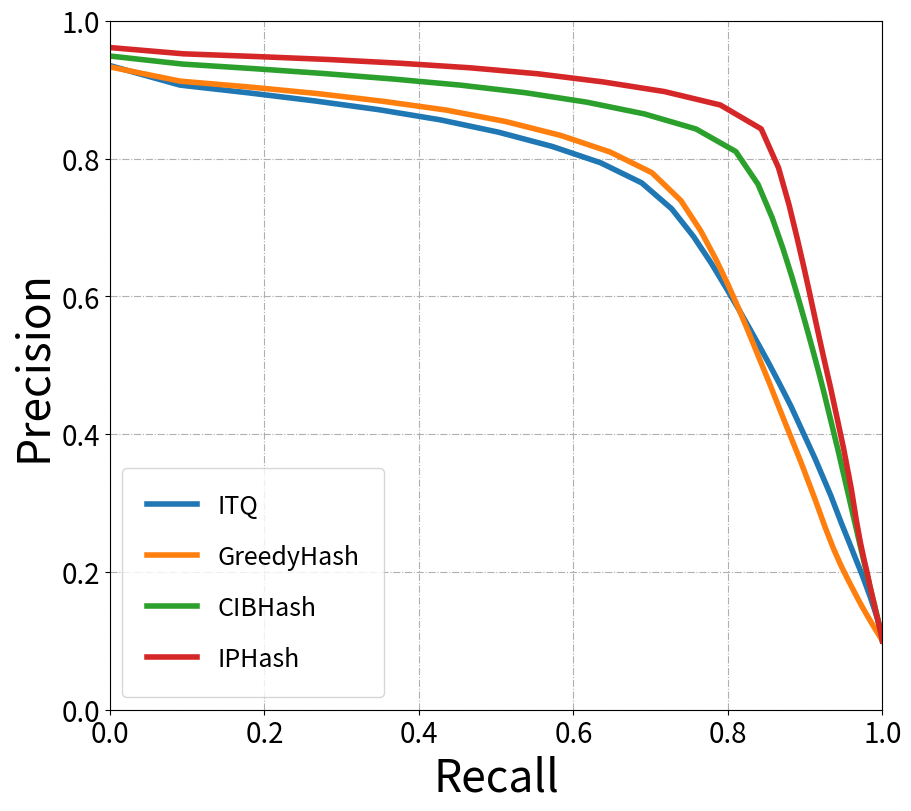

Source code (Python):
import matplotlib.pyplot as plt
import numpy as np
# from scipy.interpolate import make_interp_spline
# Precision Recall Curve data
# pr_data = {
#     "DSH":[[0.81, 0.814012, 0.816008, 0.81601, 0.8149735, 0.8143604, 0.8128086666666665, 0.8098634285714286, 0.80473675, 0.7959662222222222, 0.7827613999999999, 0.7625076363636363, 0.7335305000000001, 0.6998595384615385, 0.664759, 0.6307964, 0.5995858749999999, 0.5714521176470588, 0.5461027777777777, 0.522696, 0.5013992],[0.00013728813632042148, 0.06898406803757826, 0.13830644117679913, 0.2074601699397317, 0.2762622046364704, 0.3450679664651252, 0.4132925445264118, 0.4804274582268117, 0.5455842388284509, 0.6070928790787002, 0.6633571192189119, 0.7108122026110067, 0.7459632221902721, 0.7710316968620755, 0.7886971162101254, 0.8018598297536373, 0.8129977969732135, 0.8232784752226434, 0.8330381339904852, 0.8416291532940231, 0.8498291537892073]],
#     "DHN":[[0.839, 0.849468, 0.8514860000000001, 0.8405240000000002, 0.8343605, 0.8370696000000001, 0.8392446666666667, 0.8354674285714285, 0.83218625, 0.8243837777777778, 0.8127323999999999, 0.7927767272727273, 0.761814, 0.7239244615384615, 0.6827564285714286, 0.6430345333333334, 0.60714475, 0.5748256470588236, 0.5459187777777778, 0.5198598947368421, 0.4961865],[0.0001422033905837452, 0.07198881384558627, 0.14431966169680527, 0.2136925422525237, 0.28283406919446136, 0.35469050898043497, 0.4267345762039185, 0.4956162731976656, 0.564194067672157, 0.6287672909194516, 0.6887562758619606, 0.7390291553277056, 0.774726107966475, 0.7975438968997914, 0.8100499978768639, 0.8174167732952629, 0.8232471120387781, 0.8281386428666301, 0.8327574542392977, 0.8370625406920444, 0.8409940633780789]],
#     "DPSH":[[0.838, 0.8343379999999999, 0.8387530000000002, 0.8223926666666667, 0.8201379999999999, 0.8226644, 0.8213289999999999, 0.8219554285714286, 0.821112, 0.8125695555555557, 0.800051, 0.7788192727272726, 0.7485328333333333, 0.7104849230769231, 0.6709348571428573, 0.634856, 0.601146125, 0.5706954117647058, 0.5433703333333333, 0.5184051578947368, 0.4955348],[0.00014203389905742368, 0.07070661017150269, 0.1421615271648625, 0.20908288024752983, 0.2780128827472363, 0.3485866141458682, 0.41762491324965956, 0.4876006793684937, 0.5566861037569324, 0.6197564426023164, 0.6780093173369969, 0.7260179712197278, 0.7612198311310494, 0.7827376200526487, 0.7960244078382384, 0.8070203432738781, 0.8151133917556145, 0.82218831134215, 0.8288700047954917, 0.834720172971487, 0.8398894936996512]],
# }
# 16-bits
# pr_data = {
#     "ITQ":[[0.9011, 0.8650227999999999, 0.8517518, 0.8387498666666666, 0.8254675500000002, 0.8096674799999999, 0.7906719, 0.7660652000000001, 0.7373578249999999, 0.7049797777777778, 0.6701084199999999, 0.6361074909090909, 0.6038407833333334, 0.5727536461538463, 0.5443156571428571, 0.5184667466666666, 0.495616575, 0.47428117647058826, 0.4543649333333333, 0.43610961052631575, 0.41935136999999995, 0.351218136, 0.30097408, 0.26364702285714287, 0.23432314999999998, 0.21089493333333334, 0.1921933, 0.1762684727272727, 0.16258252666666667, 0.15089735384615383, 0.14082406285714288, 0.13198702933333334, 0.12405497250000001, 0.1170542, 0.11078888444444444, 0.10513830526315787, 0.10000000000000002],[0.00018021999544725985, 0.08650228053062602, 0.17035036018131067, 0.25162496068379114, 0.33018702009051776, 0.40483373966012004, 0.4744031408319337, 0.536245639562035, 0.5898862616769242, 0.6344817997811231, 0.6701084198625744, 0.6997182396714561, 0.7246089404636848, 0.7445797395450733, 0.7620419190807239, 0.7777001191297953, 0.7929865197534091, 0.8062780014396645, 0.8178568794270744, 0.8286082596720662, 0.8387027383242966, 0.8780453399728052, 0.9029222382813692, 0.9227645811792463, 0.9372926002323627, 0.9490271993543953, 0.9609665005378425, 0.9694765995945781, 0.9754951589338482, 0.9808327988110482, 0.9857684380367399, 0.9899027192011476, 0.9924397824093699, 0.9949607030376793, 0.9970999653398991, 0.998813904941082, 1.0]],
#     "GreedyHash":[[0.8908, 0.8738147999999999, 0.8583349, 0.846248, 0.83013375, 0.81522724, 0.7990914666666666, 0.7768049428571429, 0.7487972, 0.7175054, 0.68079568, 0.6439597090909092, 0.6102259000000001, 0.5780863230769231, 0.5490582571428572, 0.5225101333333334, 0.4979515625, 0.4750168705882353, 0.45475065555555555, 0.4365568210526316, 0.41921983, 0.34870409599999996, 0.2984922466666667, 0.26048989142857143, 0.23100708999999997, 0.20803879555555554, 0.189246552, 0.17364204727272728, 0.16038279333333336, 0.14921499076923075, 0.13952230285714287, 0.13099741333333334, 0.12339351, 0.11658263058823529, 0.11052047555555555, 0.1049942694736842, 0.10000000000000002],[0.00017815999549929983, 0.08738148032460304, 0.17166697977609147, 0.25387440094474295, 0.332053499914844, 0.40761362116800737, 0.47945488010274856, 0.5437634609048647, 0.5990377584147573, 0.6457548596391193, 0.6807956811149838, 0.7083556771853938, 0.7322710803061491, 0.751512220655894, 0.768681561156828, 0.783765200340189, 0.7967225010425318, 0.8075286791092251, 0.8185511796931271, 0.8294579604706261, 0.8384396588446107, 0.8717602407930419, 0.8954767377046868, 0.9117146176606417, 0.9240283594146371, 0.9361745781395584, 0.9462327566660941, 0.9550312573365867, 0.9622967590674758, 0.9698974391117692, 0.9766561187237501, 0.9824806006386876, 0.9871480797737837, 0.9909523608595133, 0.9946842811644078, 0.997445560079813, 1.0]],
#     "CIBHash":[[0.9182, 0.9061762000000001, 0.8971745000000001, 0.8876762, 0.87680115, 0.86331996, 0.8452966333333334, 0.8245487428571429, 0.800719675, 0.7713891111111112, 0.7356721799999999, 0.6960103818181818, 0.6577260333333333, 0.6207173076923076, 0.5869220428571429, 0.55614332, 0.5285006000000001, 0.5034339294117648, 0.4806771777777778, 0.45978832631578953, 0.44062843999999995, 0.36361256000000003, 0.30956249333333336, 0.2697609542857142, 0.23877973000000002, 0.21411646666666664, 0.194195012, 0.17771542545454547, 0.16371409333333337, 0.15169986461538462, 0.14135452, 0.132336712, 0.124340835, 0.11724246117647061, 0.11090255333333332, 0.10518028421052629, 0.10000000000000002],[0.0001836399953608634, 0.0906176204855874, 0.17943489982212632, 0.2663028613469025, 0.35072045930754103, 0.43165998016943047, 0.5071779789525084, 0.5771841193629953, 0.6405757408078468, 0.6942501998897467, 0.7356721807470836, 0.765611419974023, 0.7892712387062376, 0.8069324995976873, 0.821690858905157, 0.8342149792212993, 0.8456009587228298, 0.8558376784462948, 0.8652189194927924, 0.8735978210465051, 0.8812568809300662, 0.9090314005789347, 0.9286874790148809, 0.9441633402613923, 0.9551189195234329, 0.9635240992356092, 0.9709750600196421, 0.9774348396711051, 0.9822845592446625, 0.9860491191074252, 0.989481639648974, 0.9925253382086754, 0.9947266829222441, 0.996560919931531, 0.9981229825079441, 0.9992127052485943, 1.0]],
#     "IPHash":[[0.9501, 0.9383766, 0.9337063, 0.9270814, 0.9199659499999999, 0.91303824, 0.9036694333333333, 0.8910769428571428, 0.8734734000000001, 0.8514259999999998, 0.81193156, 0.7580528363636363, 0.7088222333333333, 0.6646937692307693, 0.6243352000000001, 0.5883716533333333, 0.5551529, 0.5258115882352942, 0.4997143, 0.47650200000000004, 0.4551381300000001, 0.37222192000000004, 0.31388735333333334, 0.27119798857142857, 0.23859513999999998, 0.21365588888888887, 0.19304063999999999, 0.17696045454545456, 0.16273270333333334, 0.15084202461538462, 0.1406490257142857, 0.13174280533333332, 0.12396055999999998, 0.11695171529411766, 0.11073631333333335, 0.1051293642105263, 0.10000000000000002],[0.00019001999519969103, 0.0938376607237864, 0.18674126083644516, 0.2781244230383818, 0.3679863813617834, 0.4565191182708586, 0.5422016603229931, 0.6237538615495927, 0.6987787160340114, 0.7662834055544794, 0.8119315650315956, 0.8338581176351291, 0.8505866821374045, 0.8641019017760642, 0.8740692838923539, 0.8825574868643423, 0.8882446410204168, 0.8938797012735274, 0.8994857416621875, 0.9053538035543169, 0.9102762626895914, 0.9305547994275577, 0.9416620538950897, 0.9491929562256671, 0.9543805601541884, 0.9614514953676612, 0.9652032012958079, 0.9732824964303524, 0.976396219330281, 0.9804731642864645, 0.9845431881867349, 0.9880710420772433, 0.991684481087327, 0.9940895831435919, 0.9966268261015415, 0.9987289646863937, 1.0]],
# }

# 32-bits
# pr_data = {
#     "ITQ":[[0.9212, 0.8975784, 0.8864288, 0.8744707999999999, 0.8620734, 0.8480837999999999, 0.8305757666666667, 0.8100447428571429, 0.7859843999999999, 0.7571863999999999, 0.7198175, 0.6794234909090909, 0.6407264166666666, 0.6058318769230769, 0.5743735142857144, 0.54595656, 0.5202428, 0.4970839176470587, 0.4757221555555556, 0.4558592842105263, 0.43751723000000003, 0.36307668000000004, 0.30942289333333334, 0.2692830514285715, 0.23845952499999998, 0.21399743555555556, 0.19406154, 0.17760485454545452, 0.16363339000000002, 0.15166312923076922, 0.14134053142857142, 0.13231024000000002, 0.12432312000000002, 0.11722928941176469, 0.11089312444444445, 0.10517825052631577, 0.10000000000000002],[0.0001842399953457061, 0.08975784048108035, 0.17728576029115792, 0.26234124235621714, 0.344829360384123, 0.4240418995066531, 0.4983454616743169, 0.5670313189891821, 0.6287875193708126, 0.6814677591712957, 0.7198175004574223, 0.7473658398148022, 0.7688717004666221, 0.7875814385248464, 0.804122918575583, 0.8189348397260066, 0.8323884799229913, 0.8450426601257641, 0.8562998801070265, 0.8661326394852251, 0.8750344615268055, 0.9076917005784809, 0.9282686804933473, 0.9424906798498704, 0.9538380987234414, 0.9629884600482881, 0.9703076983839274, 0.9768266991093755, 0.9818003393933177, 0.9858103405773639, 0.9893837215334177, 0.9923268009841442, 0.9945849631428718, 0.9964489641129971, 0.998038123857975, 0.9991933840632439, 1.0]],
#     "GreedyHash":[[0.9193, 0.9004674000000001, 0.8896303999999998, 0.8771288, 0.8640934499999999, 0.84953128, 0.8310939, 0.8091871142857142, 0.7822873250000001, 0.7485053111111112, 0.7079777, 0.6661718545454545, 0.6271468833333333, 0.5917204769230769, 0.5594684714285715, 0.5302819466666667, 0.503758225, 0.47995309411764703, 0.4585518777777777, 0.43886951578947375, 0.42068309, 0.348695328, 0.29749124666666665, 0.25928231999999996, 0.22992617999999998, 0.20695810666666667, 0.18828437599999998, 0.17271735272727273, 0.15953852999999998, 0.14837748615384616, 0.1387025885714286, 0.130304248, 0.1228363275, 0.11618583294117647, 0.11025123333333334, 0.10486338526315787, 0.10000000000000002],[0.00018385999535530572, 0.09004674044103886, 0.17792607993435666, 0.26313864170602463, 0.34563738030055535, 0.4247656390842705, 0.49865634065447373, 0.566430979445076, 0.6258298594463704, 0.6736547799053602, 0.7079777004441014, 0.7327890405103331, 0.7525762590664672, 0.7692366200310876, 0.783255859419005, 0.795422919501923, 0.8060131607593969, 0.815920261127688, 0.8253933795163408, 0.8338520800130442, 0.8413661803466268, 0.8717383199540898, 0.8924737397577613, 0.907488119416684, 0.919704720146209, 0.9313114802785217, 0.9414218797139824, 0.9499454398930073, 0.9572311792939902, 0.9644536582589149, 0.9709181189090014, 0.9772818597882986, 0.9826906210213899, 0.9875795809596777, 0.9922611025214195, 0.9962021632492543, 1.0]],
#     "CIBHash":[[0.9412, 0.9276368, 0.9198297999999999, 0.9114218666666666, 0.9021592, 0.8914567600000001, 0.8773434666666666, 0.8598743142857144, 0.8390422000000001, 0.8130622888888889, 0.77756388, 0.7326225636363636, 0.6877255833333334, 0.6465318307692308, 0.6092426428571429, 0.5756726933333334, 0.5454574000000001, 0.5181642823529412, 0.4934261666666667, 0.4709113368421053, 0.45032045, 0.36936982399999996, 0.3131109066666667, 0.2718009942857143, 0.240155175, 0.21511558666666664, 0.19487683199999997, 0.17806764727272725, 0.16393498, 0.15189436, 0.14146517428571428, 0.132371456, 0.1243628625, 0.11724757647058823, 0.11089027999999998, 0.10517148210526313, 0.10000000000000002],[0.0001882399952446576, 0.09276368042275135, 0.1839659597134305, 0.27342656103156043, 0.36086367993367746, 0.44572837979287144, 0.5264060809685325, 0.6019120195203839, 0.67123375990981, 0.7317560602203128, 0.7775638798680157, 0.805884820122784, 0.8252706995235057, 0.8404913797264453, 0.8529396998866927, 0.8635090398616158, 0.8727318398716859, 0.8808792805095204, 0.8881670998229645, 0.8947315394748002, 0.900640899733454, 0.9234245600191876, 0.9393327192345634, 0.9513034793972969, 0.9606206996362656, 0.9680201394490897, 0.9743841600194574, 0.9793720593117178, 0.9836098799049854, 0.9873133394598961, 0.990256220600009, 0.9927859210371971, 0.9949029016524553, 0.9966044040650129, 0.9980125253081322, 0.999129085546732, 1.0]],
#     "IPHash":[[0.9562, 0.943213, 0.9394732, 0.9348182666666668, 0.92845975, 0.91990676, 0.9084404333333334, 0.8931483714285714, 0.875656925, 0.8520620222222222, 0.8141980799999999, 0.7612704909090909, 0.71105305, 0.665587, 0.6250539428571428, 0.58891872, 0.5567177, 0.5279197882352941, 0.5020588555555556, 0.4785224210526316, 0.45726828, 0.37403526400000003, 0.31525418666666666, 0.27260298857142856, 0.24001244500000002, 0.21464252, 0.19445368400000002, 0.17758352, 0.16332895333333333, 0.1512845076923077, 0.14097221714285715, 0.13205056800000003, 0.124120255, 0.11707321882352939, 0.11078389555555554, 0.10511291578947367, 0.10000000000000002],[0.00019123999516887125, 0.09432130065710226, 0.18789464004067705, 0.28044548399132035, 0.3713838996681574, 0.4599533786954169, 0.545064261280917, 0.6252038577166721, 0.7005255399890462, 0.7668558179167972, 0.8141980833579321, 0.8373975393286673, 0.8532636600851081, 0.8652630967104342, 0.8750755177696701, 0.883378078372078, 0.8907483194096479, 0.8974636403633747, 0.9037059388344642, 0.9091925994883757, 0.9145365591464564, 0.9350881597271189, 0.9457625580783934, 0.954110460726358, 0.9600497788561508, 0.9658913403838872, 0.9722684174295515, 0.9767093574918807, 0.9799737179130316, 0.9833492997072637, 0.9868055210009218, 0.9903792608261108, 0.9929620401293039, 0.99512236328125, 0.9970550642192364, 0.9985727066516876, 1.0]],
# }

# 64-bits
pr_data = {
    "ITQ":[[0.935, 0.9067233999999998, 0.8955082000000001, 0.8837582666666667, 0.8709838, 0.85619624, 0.8383562, 0.8177100571428573, 0.793977975, 0.7648217777777777, 0.72716524, 0.6868436, 0.6485515666666666, 0.6132725384615384, 0.5813760285714286, 0.5523734933333334, 0.5260183375, 0.5019640588235293, 0.4798357, 0.4595126736842105, 0.4407648, 0.36504704800000004, 0.31104461333333333, 0.2705660742857142, 0.239536305, 0.2148638177777778, 0.194813284, 0.17810650545454546, 0.16402279666666666, 0.1519665723076923, 0.1415559685714286, 0.13245318666666667, 0.12441865500000002, 0.11728907058823529, 0.11091793999999999, 0.10518550736842103, 0.10000000000000002],[0.00018699999527598264, 0.0906723405980927, 0.1791016403274043, 0.26512748243891837, 0.34839352024358816, 0.4280981195409666, 0.5030137206457919, 0.5723970400082835, 0.6351823798862984, 0.6883396001288201, 0.7271652401575921, 0.755527960071966, 0.778261879963355, 0.797254300253134, 0.8139264399628039, 0.8285602399727678, 0.841629340088868, 0.8533388998843148, 0.8637042601959547, 0.8730740799525287, 0.881529599815933, 0.912617619746644, 0.9331338399708271, 0.946981259678863, 0.9581452194284648, 0.9668871793027968, 0.9740664190806448, 0.9795857792235911, 0.9841367793619633, 0.9877827196493745, 0.9908917801469564, 0.9933989014089107, 0.99534924249053, 0.9969571040391922, 0.9982614649772644, 0.9992623251914978, 1.0]],
    "GreedyHash":[[0.9331, 0.9124167999999999, 0.9038906999999999, 0.8944612666666668, 0.8832584500000001, 0.87048528, 0.8538177, 0.8336518571428571, 0.8095332500000001, 0.7795661777777777, 0.7391170800000001, 0.6952219454545455, 0.6537445166666667, 0.6158689384615385, 0.5815572857142857, 0.5505370133333334, 0.5225159625, 0.4972086470588235, 0.4742604222222222, 0.45318685263157893, 0.43393414, 0.358000928, 0.3043835866666667, 0.26455388, 0.23413955500000003, 0.2102202711111111, 0.190889868, 0.1748759309090909, 0.16134935666666667, 0.1497863046153846, 0.13981431714285714, 0.131100392, 0.123407405, 0.11658835058823529, 0.11049250222222222, 0.10498997052631578, 0.10000000000000002],[0.00018661999528558226, 0.0912416805551722, 0.18077814021526137, 0.26833838247522945, 0.35330338010777484, 0.4352426392189824, 0.5122906200396407, 0.5835563001250266, 0.6476266003933604, 0.7016095597922336, 0.7391170802012551, 0.7647441401047632, 0.7844934201948345, 0.8006296202656813, 0.8141802000792697, 0.8258055199425668, 0.8360255402925424, 0.8452547000366263, 0.8536687599957921, 0.8610550197835081, 0.8678682796696201, 0.8950023195248097, 0.9131507596552372, 0.925938580069691, 0.9365582194291056, 0.9459912191405893, 0.9544493393406271, 0.9618176190450788, 0.9680961391732097, 0.9736109789729118, 0.9787002190709114, 0.9832529393881559, 0.9872592400103808, 0.9910009808957577, 0.9944325222671032, 0.9974047245860099, 1.0]],
    "CIBHash":[[0.9489, 0.9372632, 0.9306151, 0.9234991333333333, 0.91556775, 0.9067036, 0.8957063333333334, 0.8819062571428571, 0.864867175, 0.8430020222222222, 0.81023768, 0.7626993090909091, 0.7143701500000001, 0.6700542307692308, 0.6302325428571428, 0.59452352, 0.5624676249999999, 0.5335813411764706, 0.5074459222222223, 0.4836976105263158, 0.46200364, 0.376998416, 0.3182322066666667, 0.2752968857142857, 0.242584955, 0.21683249333333332, 0.19603134, 0.1788797309090909, 0.1644927966666667, 0.15225389230769232, 0.1417093342857143, 0.13252633066666666, 0.124454645, 0.1173034188235294, 0.11091999333333333, 0.10518297684210524, 0.10000000000000002],[0.00018977999520575396, 0.09372632053250854, 0.18612301992407593, 0.2770497422046144, 0.36622709959086497, 0.45335179953225596, 0.5374238002584476, 0.6173343798910326, 0.6918937403533811, 0.7587018198766978, 0.8102376797836623, 0.8389692399410065, 0.8572441796272993, 0.8710704998861766, 0.8823255597545765, 0.8917852798974142, 0.8999481998625677, 0.9070882793132682, 0.9134026597863529, 0.9190254594611004, 0.9240072799375281, 0.9424960393223911, 0.9546966191470623, 0.96353909913674, 0.9703398195441812, 0.9757462193362415, 0.9801566996268928, 0.9838385200090707, 0.9869567804843188, 0.9896503004804253, 0.9919653410106898, 0.9939474819928408, 0.9956371630430222, 0.9970790635585784, 0.9982799445033074, 0.9992382845699788, 1.0]],
    "IPHash":[[0.9612, 0.9521291999999999, 0.9481746999999999, 0.9438576, 0.9384667000000001, 0.9318522000000001, 0.923135, 0.9114049999999999, 0.897310375, 0.8778765555555555, 0.84310844, 0.786797109090909, 0.7326553666666666, 0.6843438000000001, 0.6417506142857143, 0.6039410000000001, 0.570235425, 0.5401375764705882, 0.5130956444444444, 0.48869383157894736, 0.46652556000000006, 0.37985690400000005, 0.31994393333333326, 0.27601803999999996, 0.24286233999999998, 0.21698246666666665, 0.196149404, 0.17889443636363636, 0.1644893, 0.1522295046153846, 0.14165045142857144, 0.13248515200000002, 0.12441018250000002, 0.11725440470588235, 0.11088563333333332, 0.1051583242105263, 0.10000000000000002],[0.00019223999514360912, 0.09521292069819028, 0.18963494083809493, 0.28315728504608995, 0.37538667974854617, 0.46592609901172694, 0.5538810005793348, 0.6379834984149187, 0.7178483010466531, 0.7900889010080908, 0.843108439643262, 0.8654768200197257, 0.8791864394098521, 0.8896469397705979, 0.8984508593965321, 0.9059114987208507, 0.9123766794800758, 0.9182338796190918, 0.9235721592172981, 0.9285182800570503, 0.9330511187078431, 0.9496422592822462, 0.9598317994683981, 0.9660631403438746, 0.9714493592068553, 0.9764210997797549, 0.9807470199510455, 0.9839194005310535, 0.9869358011439443, 0.9894917816579342, 0.991553161790967, 0.9936386426568031, 0.9952814620792866, 0.9966624439299107, 0.997970704382658, 0.9990040857553482, 1.0]],
}


# markers = "DdsPvo*xH1234h"
# method2marker = {}
# i = 0
# for method in pr_data:
#     method2marker[method] = markers[i]
#     i += 1

fig = plt.figure(figsize=(9, 8), constrained_layout=True)
# plt.subplot(131)
for method in pr_data:
    P, R = pr_data[method]
    plt.plot(R, P, linestyle="-", label=method, linewidth=4)
plt.grid(True, linestyle='-.')
plt.tick_params(labelsize=20)
plt.xlim(0, 1)
plt.ylim(0, 1)
plt.xlabel('Recall', fontsize=32)
plt.ylabel('Precision', fontsize=32)


# plt.subplot(132)
# for method in pr_data_32:
#     P, R = pr_data_32[method]
#     plt.plot(R, P, linestyle="-", label=method, linewidth=4)
# plt.grid(True, linestyle='-.')
# plt.tick_params(labelsize=20)
# plt.xlim(0, 1)
# plt.ylim(0, 1)
# plt.xlabel('Recall', fontsize=32)
# plt.ylabel('Precision', fontsize=32)

# plt.subplot(133)
# for method in pr_data_64:
#     P, R = pr_data_64[method]
#     plt.plot(R, P, linestyle="-", label=method, linewidth=4)
# plt.grid(True, linestyle='-.')
# plt.tick_params(labelsize=20)
# plt.xlim(0, 1)
# plt.ylim(0, 1)
# plt.xlabel('Recall', fontsize=32)
# plt.ylabel('Precision', fontsize=32)
# plt.legend()
# plt.legend(loc=2, bbox_to_anchor=(1.05,1.0),borderaxespad = 0., borderpad=1, labelspacing=1, fontsize=18)


# fig.set_size_inches((14, 14), forward = True)
plt.legend(loc='lower left', borderpad=1, labelspacing=1, fontsize=18)

plt.savefig("pr_64.pdf")
plt.show()
